Run: headless pygame with SDL's dummy video driver; simulated clock (each Clock.tick advances the game by its frame time, no real sleeping); random seed 0; keys injected as events and as key.get_pressed() state; no mouse input.
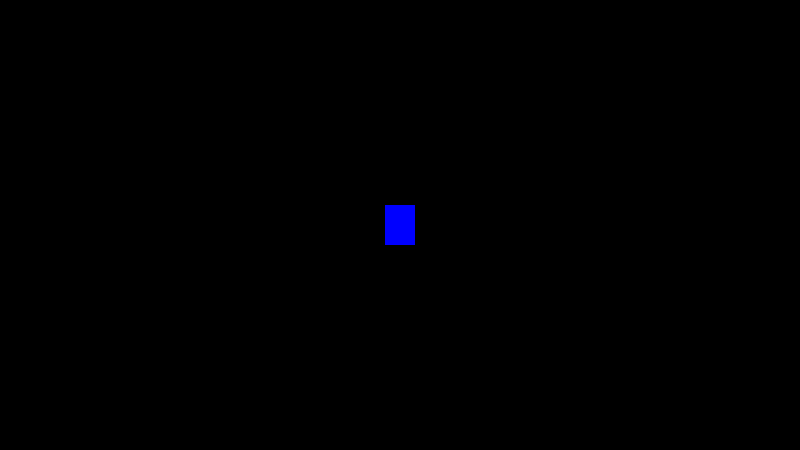
Frame 1 of 4 · flips 1–60 · no input
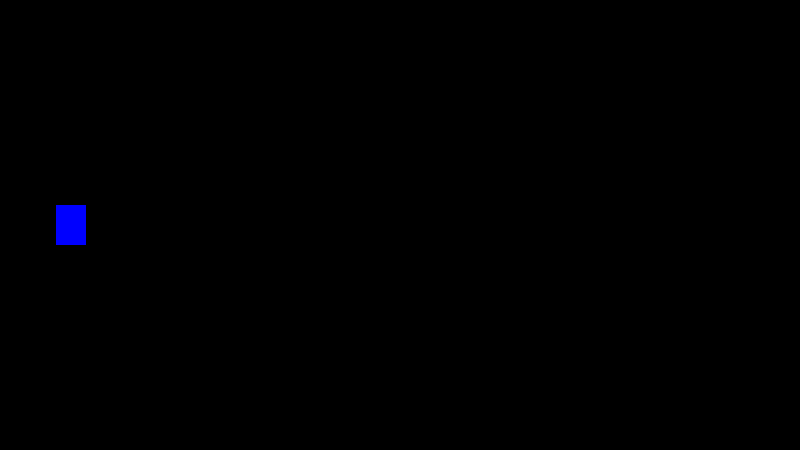
Frame 2 of 4 · flips 61–180 · tapped SPACE, RETURN · held RIGHT (→), D
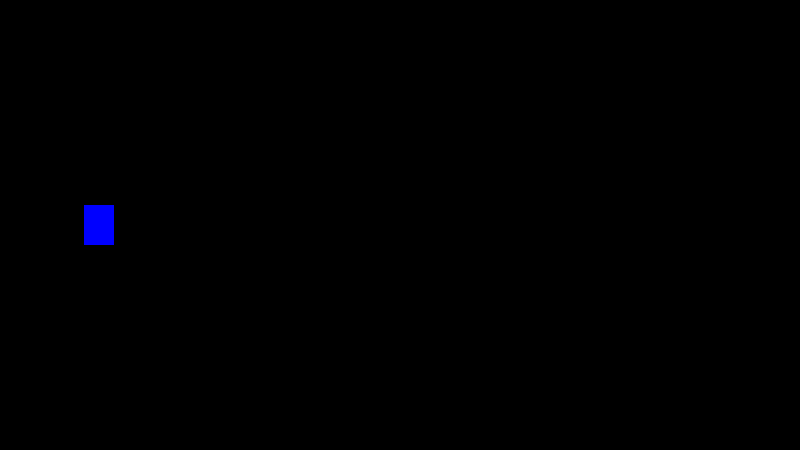
Frame 3 of 4 · flips 181–300 · held DOWN (↓), S
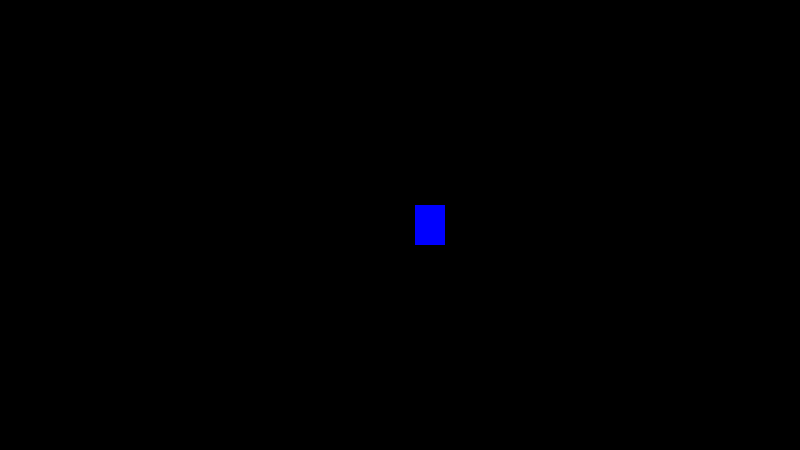
Frame 4 of 4 · flips 301–420 · held LEFT (←), A, UP (↑), W

The pygame program that drew these frames:

import pygame as pg
import random
vec = pg.math.Vector2

TITLE = "GAME"
WIDTH = 800
HEIGHT = 450
FPS = 60

WHITE = (255, 255, 255)
BLACK = (0, 0, 0)
RED = (255, 0, 0)
GREEN = (0, 255, 0)
BLUE = (0, 0, 255)

PLAYER_ACC = 0.5
PLAYER_FRICTION = -.12

class Game:
    def __init__(self):
        #creates window
        pg.init()
        pg.mixer.init()
        self.screen = pg.display.set_mode((WIDTH, HEIGHT))
        pg.display.set_caption(TITLE)
        self.clock = pg.time.Clock()
        self.running = True

    def new(self):
        #start a new game
        self.all_sprites = pg.sprite.Group()
        self.player = Player()
        self.all_sprites.add(self.player)
        self.run()

    def run(self):
        #game loop
        self.playing = True
        while self.playing:
            self.clock.tick(FPS)
            self.events()
            self.update()
            self.draw()

    def update(self):
        self.all_sprites.update()

    def events(self):
        for event in pg.event.get():
            if event.type == pg.QUIT:
                if self.playing:
                    self.playing = False
                self.running = False

    def draw(self):
        self.screen.fill(BLACK)
        self.all_sprites.draw(self.screen)
        pg.display.flip()

    def show_start_screen(self):
        #start screen
        pass

    def show_go_screen(self):
        #game over screen
        pass

class Player(pg.sprite.Sprite):
    def __init__(self):
        pg.sprite.Sprite.__init__(self)
        self.image = pg.Surface((30, 40))
        self.image.fill(BLUE)
        self.rect = self.image.get_rect()
        self.rect.center = (WIDTH /2, HEIGHT /2)
        self.pos = vec(WIDTH / 2, HEIGHT /2)
        self.vel = vec(0, 0)
        self.acc = vec(0, 0)

    def update(self):
        self.acc = vec(0, 0)
        keys = pg.key.get_pressed()
        if keys[pg.K_LEFT]:
            self.acc.x = -PLAYER_ACC
        if keys[pg.K_RIGHT]:
            self.acc.x = PLAYER_ACC

        #player friction
        self.acc += self.vel * PLAYER_FRICTION

        self.vel += self.acc
        self.pos += self.vel + 0.5 * self.acc

        if self.pos.x > WIDTH:
            self.pos.x = 0
        if self.pos.x < 0:
            self.pos.x = WIDTH

        self.rect.center = self.pos

g = Game()
g.show_start_screen()
while g.running:
    g.new()
    g.show_go_screen

pg.quit()
